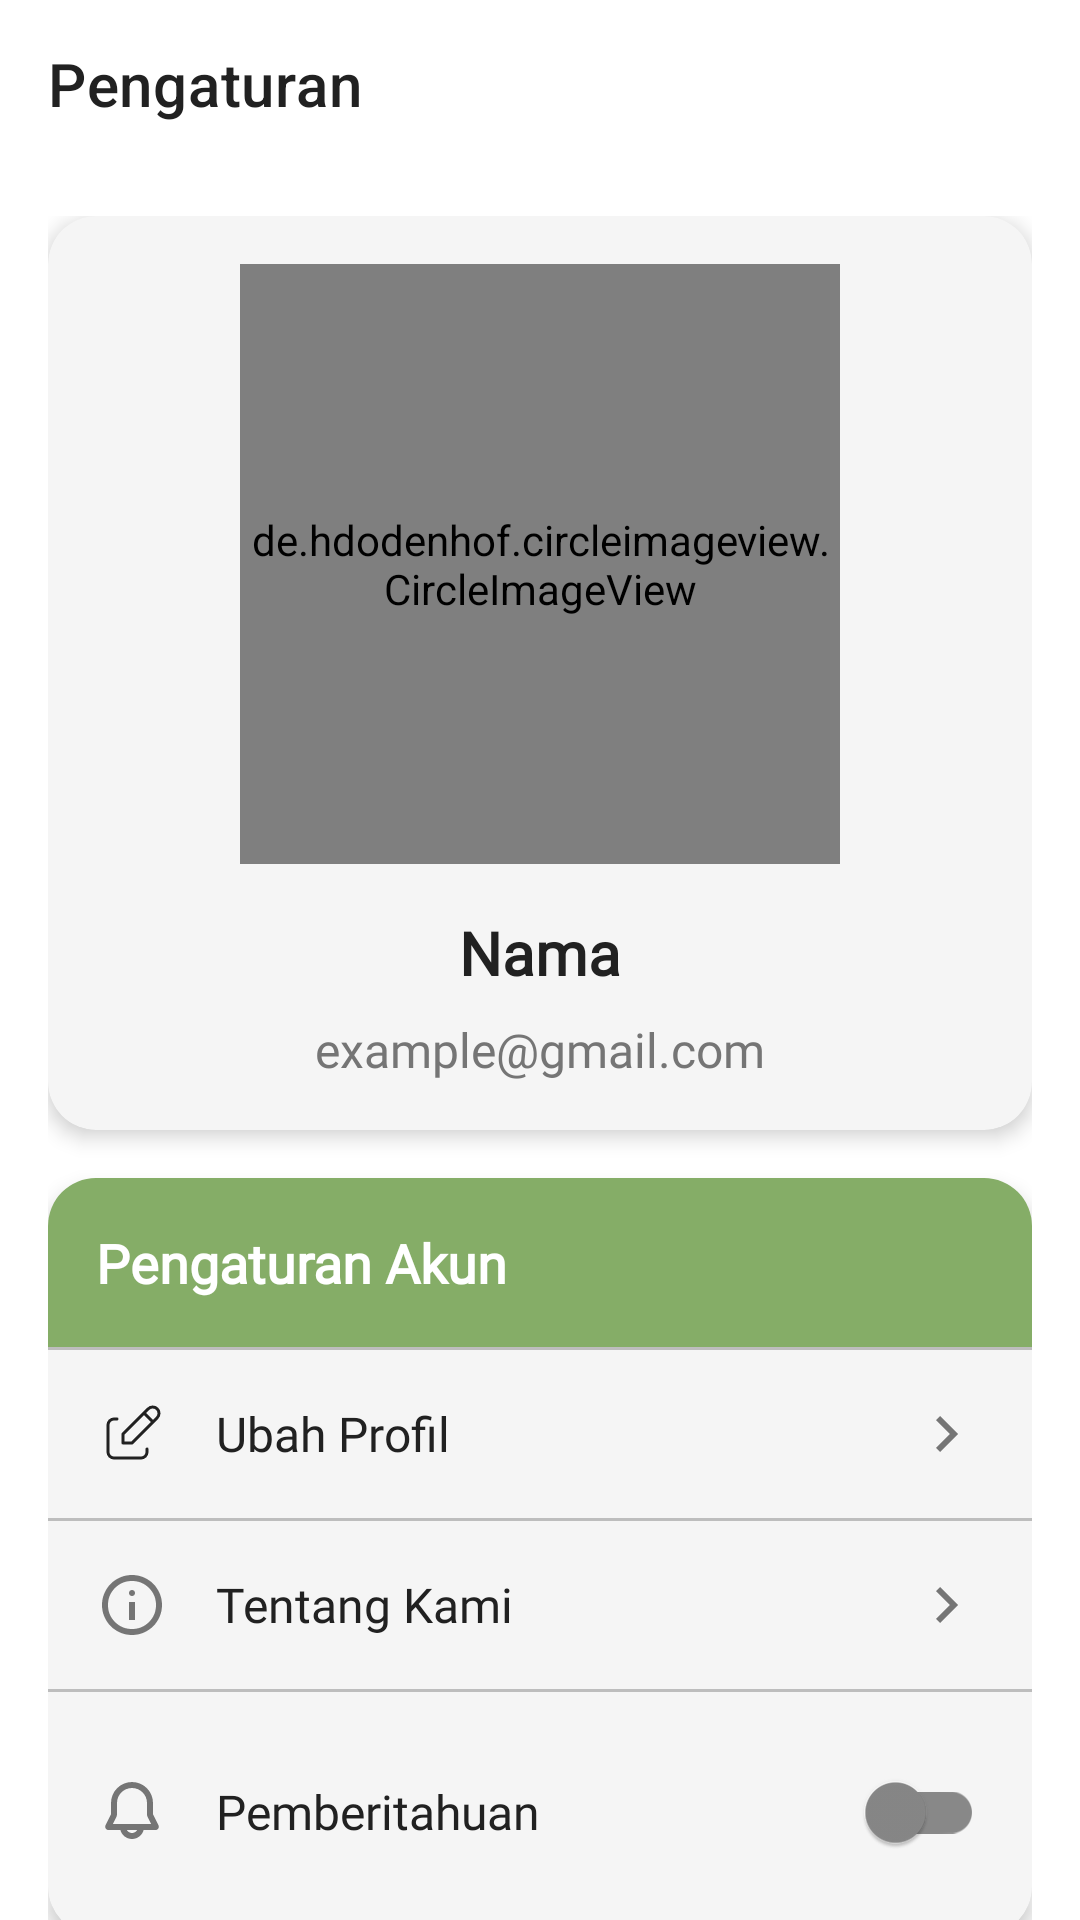

Android layout source for this screen:
<!-- AndroidManifest.xml: application theme Theme.CekApel -->
<!-- res/layout/fragment_settings.xml -->
<?xml version="1.0" encoding="utf-8"?>
<androidx.coordinatorlayout.widget.CoordinatorLayout
    xmlns:android="http://schemas.android.com/apk/res/android"
    xmlns:app="http://schemas.android.com/apk/res-auto"
    android:layout_width="match_parent"
    android:layout_height="match_parent">

    <com.google.android.material.appbar.AppBarLayout
        android:layout_width="match_parent"
        android:layout_height="wrap_content"
        android:background="@android:color/transparent"
        app:elevation="0dp">

        <com.google.android.material.appbar.MaterialToolbar
            android:id="@+id/topAppBar"
            android:layout_width="match_parent"
            android:layout_height="?attr/actionBarSize"
            app:title="@string/title_settings"
            android:background="@android:color/transparent"
            app:titleTextColor="@color/text_primary"/>
    </com.google.android.material.appbar.AppBarLayout>

    <androidx.core.widget.NestedScrollView
        android:layout_width="match_parent"
        android:layout_height="match_parent"
        android:clipToPadding="false"
        app:layout_behavior="@string/appbar_scrolling_view_behavior"
        android:paddingBottom="72dp">

        <LinearLayout
            android:layout_width="match_parent"
            android:layout_height="wrap_content"
            android:orientation="vertical"
            android:padding="16dp"
            android:paddingBottom="96dp">

            <com.google.android.material.card.MaterialCardView
                android:layout_width="match_parent"
                android:layout_height="wrap_content"
                android:layout_marginBottom="16dp"
                app:cardBackgroundColor="@color/background_secondary"
                app:cardCornerRadius="16dp"
                app:cardElevation="4dp">

                <LinearLayout
                    android:layout_width="match_parent"
                    android:layout_height="wrap_content"
                    android:orientation="vertical"
                    android:padding="16dp">

                    <de.hdodenhof.circleimageview.CircleImageView
                        android:id="@+id/profile_image"
                        android:layout_width="200dp"
                        android:layout_height="200dp"
                        android:src="@drawable/ic_launcher_foreground"
                        android:layout_gravity="center_horizontal"
                        android:layout_marginBottom="16dp"/>

                    <TextView
                        android:id="@+id/user_name"
                        android:layout_width="match_parent"
                        android:layout_height="wrap_content"
                        android:fontFamily="@font/poppinsb"
                        android:text="@string/username"
                        android:textAlignment="center"
                        android:textSize="20sp"
                        android:textStyle="bold"
                        android:textColor="@color/text_primary"
                        android:layout_marginBottom="8dp"/>

                    <TextView
                        android:id="@+id/user_email"
                        android:layout_width="match_parent"
                        android:layout_height="wrap_content"
                        android:fontFamily="@font/poppinsr"
                        android:text="@string/useremail"
                        android:textAlignment="center"
                        android:textSize="16sp"
                        android:textColor="@color/text_secondary"/>
                </LinearLayout>
            </com.google.android.material.card.MaterialCardView>

            <com.google.android.material.card.MaterialCardView
                android:layout_width="match_parent"
                android:layout_height="wrap_content"
                android:layout_marginBottom="16dp"
                app:cardBackgroundColor="@color/background_secondary"
                app:cardCornerRadius="16dp"
                app:cardElevation="4dp">

                <LinearLayout
                    android:layout_width="match_parent"
                    android:layout_height="wrap_content"
                    android:orientation="vertical">

                    <TextView
                        android:layout_width="match_parent"
                        android:layout_height="wrap_content"
                        android:fontFamily="@font/poppinsb"
                        android:text="@string/account_settings"
                        android:textStyle="bold"
                        android:textSize="18sp"
                        android:padding="16dp"
                        android:background="@color/green"
                        android:textColor="@color/white"/>

                    <com.google.android.material.divider.MaterialDivider
                        android:layout_width="match_parent"
                        android:layout_height="wrap_content"
                        app:dividerColor="@color/divider_color"/>

                    <LinearLayout
                        android:id="@+id/edit_profile_option"
                        android:layout_width="match_parent"
                        android:layout_height="wrap_content"
                        android:orientation="horizontal"
                        android:padding="16dp"
                        android:gravity="center_vertical"
                        android:background="?attr/selectableItemBackground">

                        <ImageView
                            android:layout_width="24dp"
                            android:layout_height="24dp"
                            android:src="@drawable/edit_profil"
                            android:layout_marginEnd="16dp"
                            app:tint="@color/text_primary"
                            android:contentDescription="@string/illustration"/>

                        <TextView
                            android:layout_width="0dp"
                            android:layout_height="wrap_content"
                            android:layout_weight="1"
                            android:fontFamily="@font/poppinsr"
                            android:text="@string/edit_profile"
                            android:textSize="16sp"
                            android:textColor="@color/text_primary"/>

                        <ImageView
                            android:id="@+id/edit_profile_chevron"
                            android:layout_width="24dp"
                            android:layout_height="24dp"
                            android:src="@drawable/chevron_right"
                            app:tint="@color/icon_color"
                            android:contentDescription="@string/illustration"/>
                    </LinearLayout>

                    <com.google.android.material.divider.MaterialDivider
                        android:layout_width="match_parent"
                        android:layout_height="wrap_content"
                        app:dividerColor="@color/divider_color"/>

                    <LinearLayout
                        android:id="@+id/about_option"
                        android:layout_width="match_parent"
                        android:layout_height="wrap_content"
                        android:orientation="horizontal"
                        android:padding="16dp"
                        android:gravity="center_vertical"
                        android:background="?attr/selectableItemBackground">

                        <ImageView
                            android:layout_width="24dp"
                            android:layout_height="24dp"
                            android:src="@drawable/about"
                            android:layout_marginEnd="16dp"
                            app:tint="@color/icon_color"
                            android:contentDescription="@string/illustration"/>

                        <TextView
                            android:layout_width="0dp"
                            android:layout_height="wrap_content"
                            android:layout_weight="1"
                            android:fontFamily="@font/poppinsr"
                            android:text="@string/about"
                            android:textSize="16sp"
                            android:textColor="@color/text_primary"/>

                        <ImageView
                            android:id="@+id/about_chevron"
                            android:layout_width="24dp"
                            android:layout_height="24dp"
                            android:src="@drawable/chevron_right"
                            app:tint="@color/icon_color"
                            android:contentDescription="@string/illustration"/>
                    </LinearLayout>

                    <com.google.android.material.divider.MaterialDivider
                        android:layout_width="match_parent"
                        android:layout_height="wrap_content"
                        app:dividerColor="@color/divider_color"/>

                    <LinearLayout
                        android:layout_width="match_parent"
                        android:layout_height="wrap_content"
                        android:orientation="horizontal"
                        android:padding="16dp"
                        android:gravity="center_vertical">

                        <ImageView
                            android:layout_width="24dp"
                            android:layout_height="24dp"
                            android:src="@drawable/notification"
                            android:layout_marginEnd="16dp"
                            app:tint="@color/icon_color"
                            android:contentDescription="@string/illustration"/>

                        <TextView
                            android:layout_width="0dp"
                            android:layout_height="wrap_content"
                            android:layout_weight="1"
                            android:fontFamily="@font/poppinsr"
                            android:text="@string/daily_notifications"
                            android:textSize="16sp"
                            android:textColor="@color/text_primary"/>

                        <com.google.android.material.switchmaterial.SwitchMaterial
                            android:id="@+id/notification_switch"
                            android:layout_width="wrap_content"
                            android:layout_height="wrap_content"
                            app:trackTint="@animator/switch_track_color"
                            app:thumbTint="@animator/switch_track_color"/>

                    </LinearLayout>

                    <com.google.android.material.divider.MaterialDivider
                        android:layout_width="match_parent"
                        android:layout_height="wrap_content"
                        app:dividerColor="@color/divider_color"/>

                </LinearLayout>
            </com.google.android.material.card.MaterialCardView>

            <com.google.android.material.button.MaterialButton
                android:id="@+id/logout_button"
                android:layout_width="match_parent"
                android:layout_height="55dp"
                android:fontFamily="@font/poppinsb"
                android:text="@string/logout"
                android:textStyle="bold"
                app:cornerRadius="10dp"
                style="@style/Widget.MaterialComponents.Button.OutlinedButton"
                android:textColor="@color/error_color"
                app:strokeColor="@color/error_color"/>

        </LinearLayout>
    </androidx.core.widget.NestedScrollView>
</androidx.coordinatorlayout.widget.CoordinatorLayout>
<!-- resources referenced by this layout -->
<resources>
  <color name="background_secondary">#F5F5F5</color>
  <color name="divider_color">#BDBDBD</color>
  <color name="error_color">#D32F2F</color>
  <color name="green">#85ad67</color>
  <color name="icon_color">#757575</color>
  <color name="text_primary">#212121</color>
  <color name="text_secondary">#757575</color>
  <color name="white">#ffffff</color>
  <!-- drawable chevron_right (drawable) -->
  <vector xmlns:android="http://schemas.android.com/apk/res/android"
      android:width="48dp"
      android:height="48dp"
      android:viewportWidth="48"
      android:viewportHeight="48">
    <path
        android:pathData="M25.2,24L16,14.8L18.8,12L30.8,24L18.8,36L16,33.2L25.2,24Z"
        android:fillColor="#000000"/>
  </vector>
  <!-- drawable edit_profil (drawable) -->
  <vector xmlns:android="http://schemas.android.com/apk/res/android"
      android:width="48dp"
      android:height="48dp"
      android:viewportWidth="48"
      android:viewportHeight="48">
    <path
        android:pathData="M14,14H12C10.939,14 9.922,14.421 9.172,15.172C8.421,15.922 8,16.939 8,18V36C8,37.061 8.421,38.078 9.172,38.828C9.922,39.579 10.939,40 12,40H30C31.061,40 32.078,39.579 32.828,38.828C33.579,38.078 34,37.061 34,36V34"
        android:strokeLineJoin="round"
        android:strokeWidth="2"
        android:fillColor="#00000000"
        android:strokeColor="#000000"
        android:strokeLineCap="round"/>
    <path
        android:pathData="M32,10L38,16M40.77,13.17C41.558,12.382 42,11.314 42,10.2C42,9.086 41.558,8.018 40.77,7.23C39.982,6.442 38.914,6 37.8,6C36.686,6 35.618,6.442 34.83,7.23L18,24V30H24L40.77,13.17Z"
        android:strokeLineJoin="round"
        android:strokeWidth="2"
        android:fillColor="#00000000"
        android:strokeColor="#000000"
        android:strokeLineCap="round"/>
  </vector>
  <string name="about">Tentang Kami</string>
  <string name="account_settings">Pengaturan Akun</string>
  <string name="daily_notifications">Pemberitahuan</string>
  <string name="edit_profile">Ubah Profil</string>
  <string name="illustration">Ilustrasi</string>
  <string name="logout">Keluar</string>
  <string name="title_settings">Pengaturan</string>
  <string name="useremail">example@gmail.com</string>
  <string name="username">Nama</string>
  <style name="Theme.CekApel" parent="Theme.MaterialComponents.DayNight.DarkActionBar">
          <item name="colorPrimary">@color/green</item>
          <item name="colorPrimaryVariant">@color/green</item>
          <item name="colorOnPrimary">@color/white</item>
          <item name="colorSecondary">@color/pink</item>
          <item name="colorOnSecondary">@color/black</item>
          <item name="android:statusBarColor">?attr/colorPrimaryVariant</item>
      </style>
  <color name="pink">#ffad98</color>
  <color name="black">#333333</color>
</resources>
